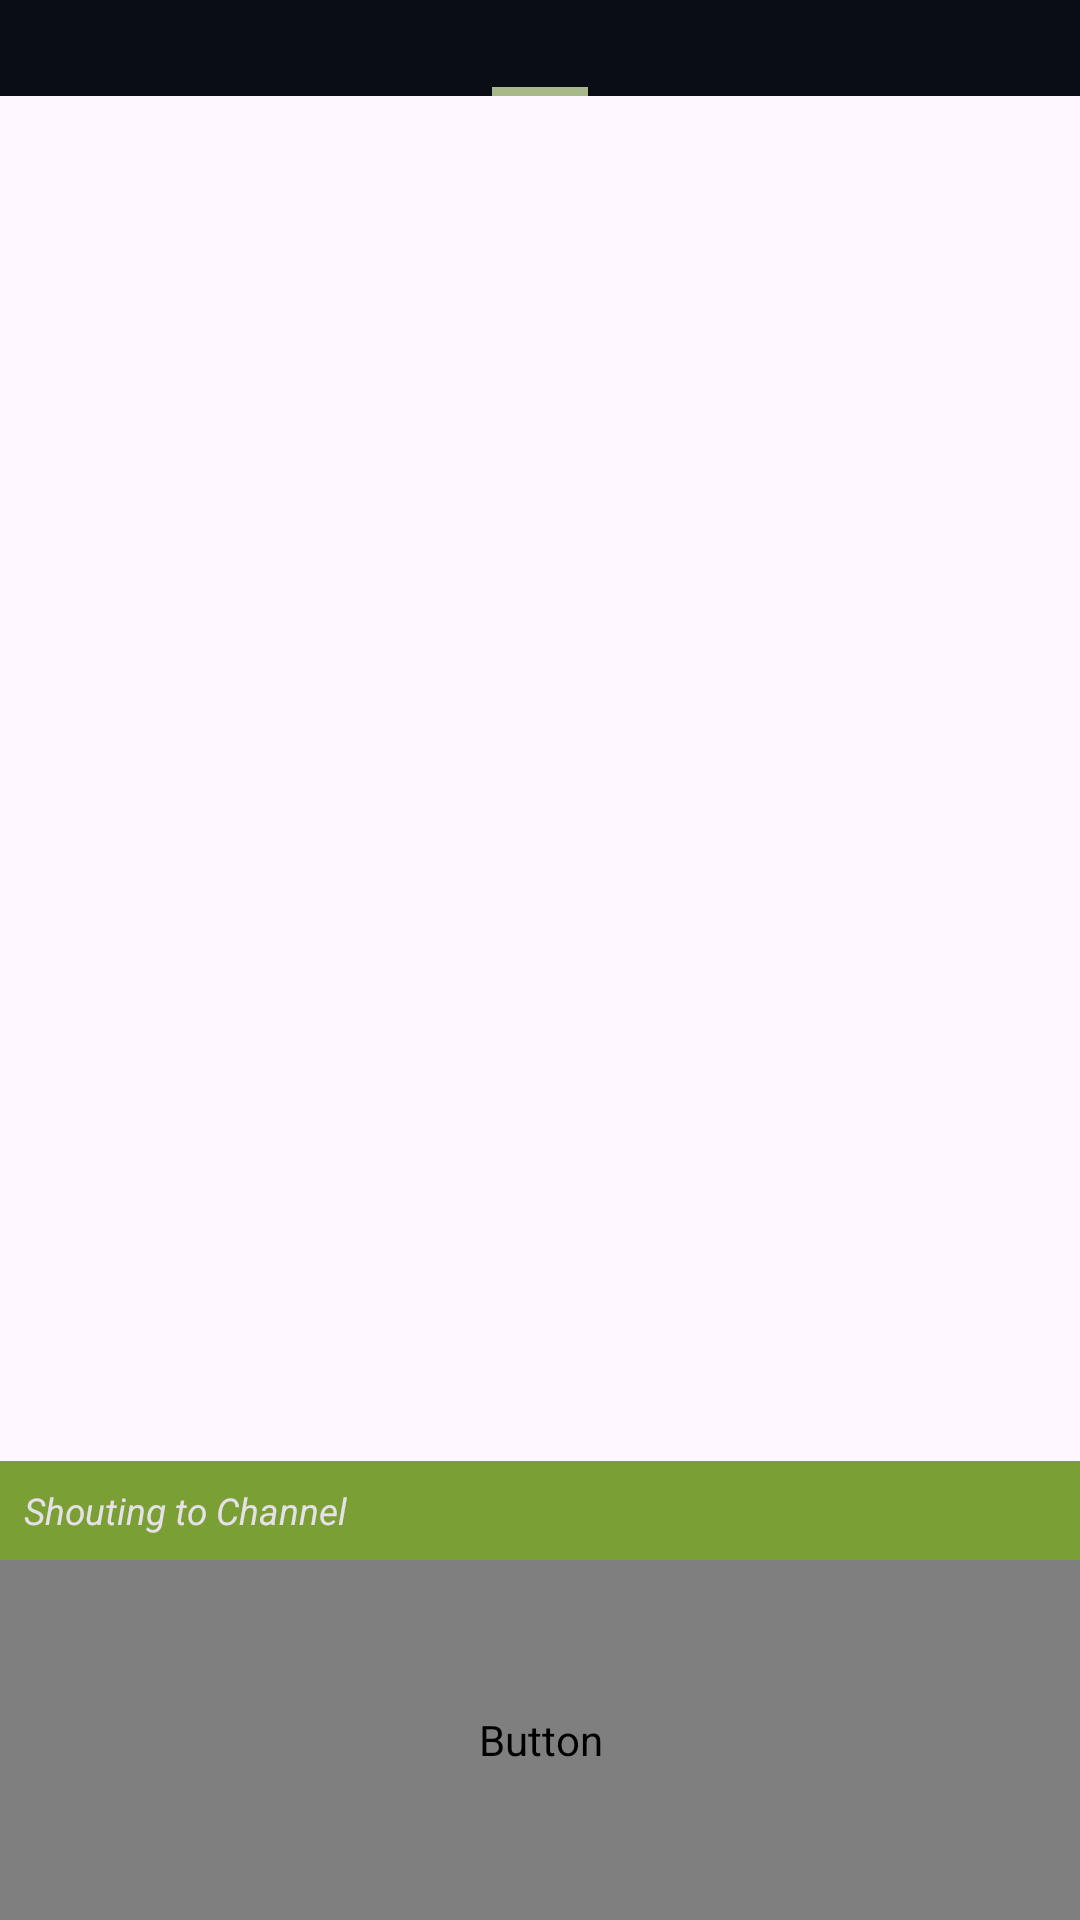

The Android layout XML behind this screen, and the referenced resources:
<!-- AndroidManifest.xml: application theme Theme.Mumla -->
<!-- res/layout/fragment_channel.xml -->
<LinearLayout xmlns:android="http://schemas.android.com/apk/res/android"
    xmlns:app="http://schemas.android.com/apk/res-auto"
    xmlns:tools="http://schemas.android.com/tools"
    android:id="@+id/channelcontainer"
    android:layout_width="match_parent"
    android:layout_height="match_parent"
    android:orientation="vertical">

    <androidx.viewpager.widget.ViewPager
        android:id="@+id/channel_view_pager"
        android:layout_width="match_parent"
        android:layout_height="0dp"
        android:layout_weight="1">
        <androidx.viewpager.widget.PagerTabStrip
            android:id="@+id/channel_tab_strip"
            android:layout_width="match_parent"
            android:layout_height="wrap_content"
            android:layout_gravity="top"
            android:background="@color/rn2c_bg"
            android:textColor="@color/rn2c_green_text"
            app:tabIndicatorColor="@color/rn2c_green" />
    </androidx.viewpager.widget.ViewPager>

    <FrameLayout
        android:id="@+id/target_panel"
        android:layout_width="match_parent"
        android:layout_height="wrap_content"
        android:background="?colorPrimaryDark">

        <TextView
            android:id="@+id/target_panel_warning"
            android:layout_width="match_parent"
            android:layout_height="match_parent"
            android:text="Shouting to Channel"
            android:textSize="6pt"
            android:textColor="?android:textColorPrimaryInverse"
            android:singleLine="true"
            android:gravity="left|center_vertical"
            android:textStyle="italic"
            android:padding="8dp"/>

        <ImageView
            android:id="@+id/target_panel_cancel"
            android:layout_width="24dp"
            android:layout_height="match_parent"
            app:srcCompat="@drawable/ic_action_delete_dark"
            android:tint="?android:textColorPrimaryInverse"
            android:layout_gravity="center_vertical|end"
            android:background="?attr/selectableItemBackgroundBorderless"/>

    </FrameLayout>

    <LinearLayout
        android:id="@+id/pushtotalk_view"
        android:layout_width="match_parent"
        android:layout_height="wrap_content"
        android:gravity="center_horizontal"
        android:orientation="vertical">

        <Button
            android:id="@+id/pushtotalk"
            android:layout_width="match_parent"
            android:layout_height="120dp"
            android:text="@string/ptt"
            android:textColor="#0a0e14"
            android:textAllCaps="false"
            android:textStyle="bold"
            android:textSize="20sp"
            android:fontFamily="@font/black_ops_one"
            app:backgroundTint="@drawable/ptt_button_tint"
            app:cornerRadius="0dp"
            android:insetTop="0dp"
            android:insetBottom="0dp" />
    </LinearLayout>

</LinearLayout>
<!-- resources referenced by this layout -->
<resources>
  <color name="rn2c_bg">#0a0e14</color>
  <color name="rn2c_green">#7a9f35</color>
  <color name="rn2c_green_text">#a8b88a</color>
  <string name="ptt">APPUYER POUR PARLER</string>
  <style name="Theme.Mumla" parent="Base.Theme.Mumla" />
  <style name="Base.Theme.Mumla" parent="Theme.Material3.DayNight.NoActionBar">
          <item name="colorPrimary">@color/rn2c_green</item>
          <item name="colorOnPrimary">@color/rn2c_bg</item>
          <item name="pttPressed">@color/rn2c_green_dim</item>
          <item name="popupOverlay">@style/ThemeOverlay.Material3.Dark</item>
          <item name="windowActionModeOverlay">true</item>
          <item name="actionModeStyle">@style/App.Widget.ActionMode</item>
          <item name="android:statusBarColor">@android:color/transparent</item>
          <item name="android:navigationBarColor">@color/rn2c_bg</item>
          <item name="android:windowFullscreen">true</item>
      </style>
  <color name="rn2c_green_dim">#3d5a1a</color>
  <style name="App.Widget.ActionMode" parent="Widget.AppCompat.ActionMode">
      </style>
</resources>
